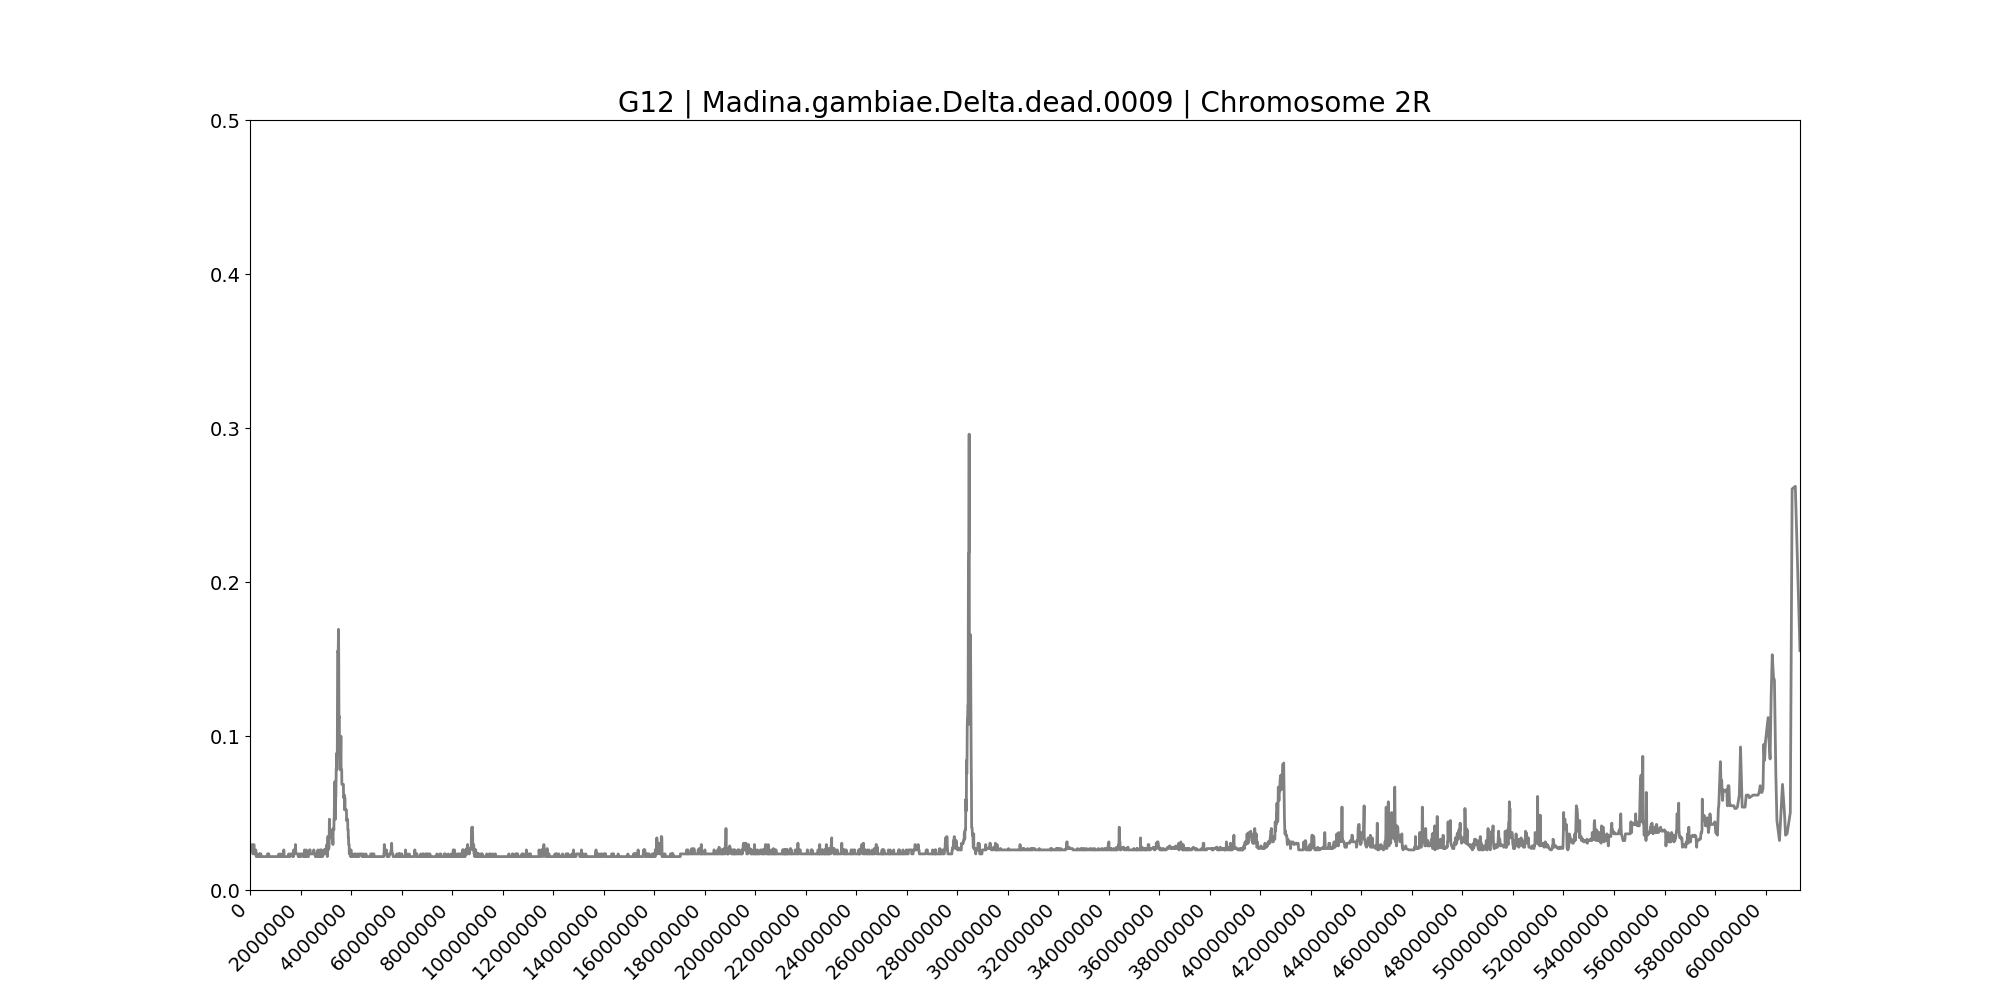

Source data for this figure (header and first rows):
midpoint	G12
29832	0.02604
52920	0.02604
81154	0.02951
100196	0.02604
118530	0.02344
138252	0.02604
155348	0.02951
172122	0.02344
191617	0.02344
210268	0.02344
229985	0.02604
245672	0.0217
260600	0.0217
271966	0.02344
282114	0.02344
292520	0.0217
300559	0.0217
310087	0.0217
320186	0.0217
339978	0.0217
353792	0.0217
367136	0.02344
376034	0.0217
385480	0.02344
392790	0.0217
400834	0.0217
408329	0.0217
415132	0.0217
423596	0.02344
432446	0.02344
441316	0.0217
450090	0.0217
459732	0.0217
466184	0.0217
473392	0.0217
480872	0.0217
487976	0.0217
494924	0.0217
500496	0.0217
506818	0.0217
514270	0.0217
520710	0.0217
527453	0.0217
533882	0.0217
539122	0.0217
545612	0.0217
552914	0.0217
560673	0.0217
568262	0.0217
576320	0.0217
583106	0.0217
591317	0.0217
597668	0.0217
603522	0.0217
608774	0.0217
615254	0.0217
621334	0.0217
627976	0.0217
634456	0.0217
641938	0.0217
... 7,782 more rows
